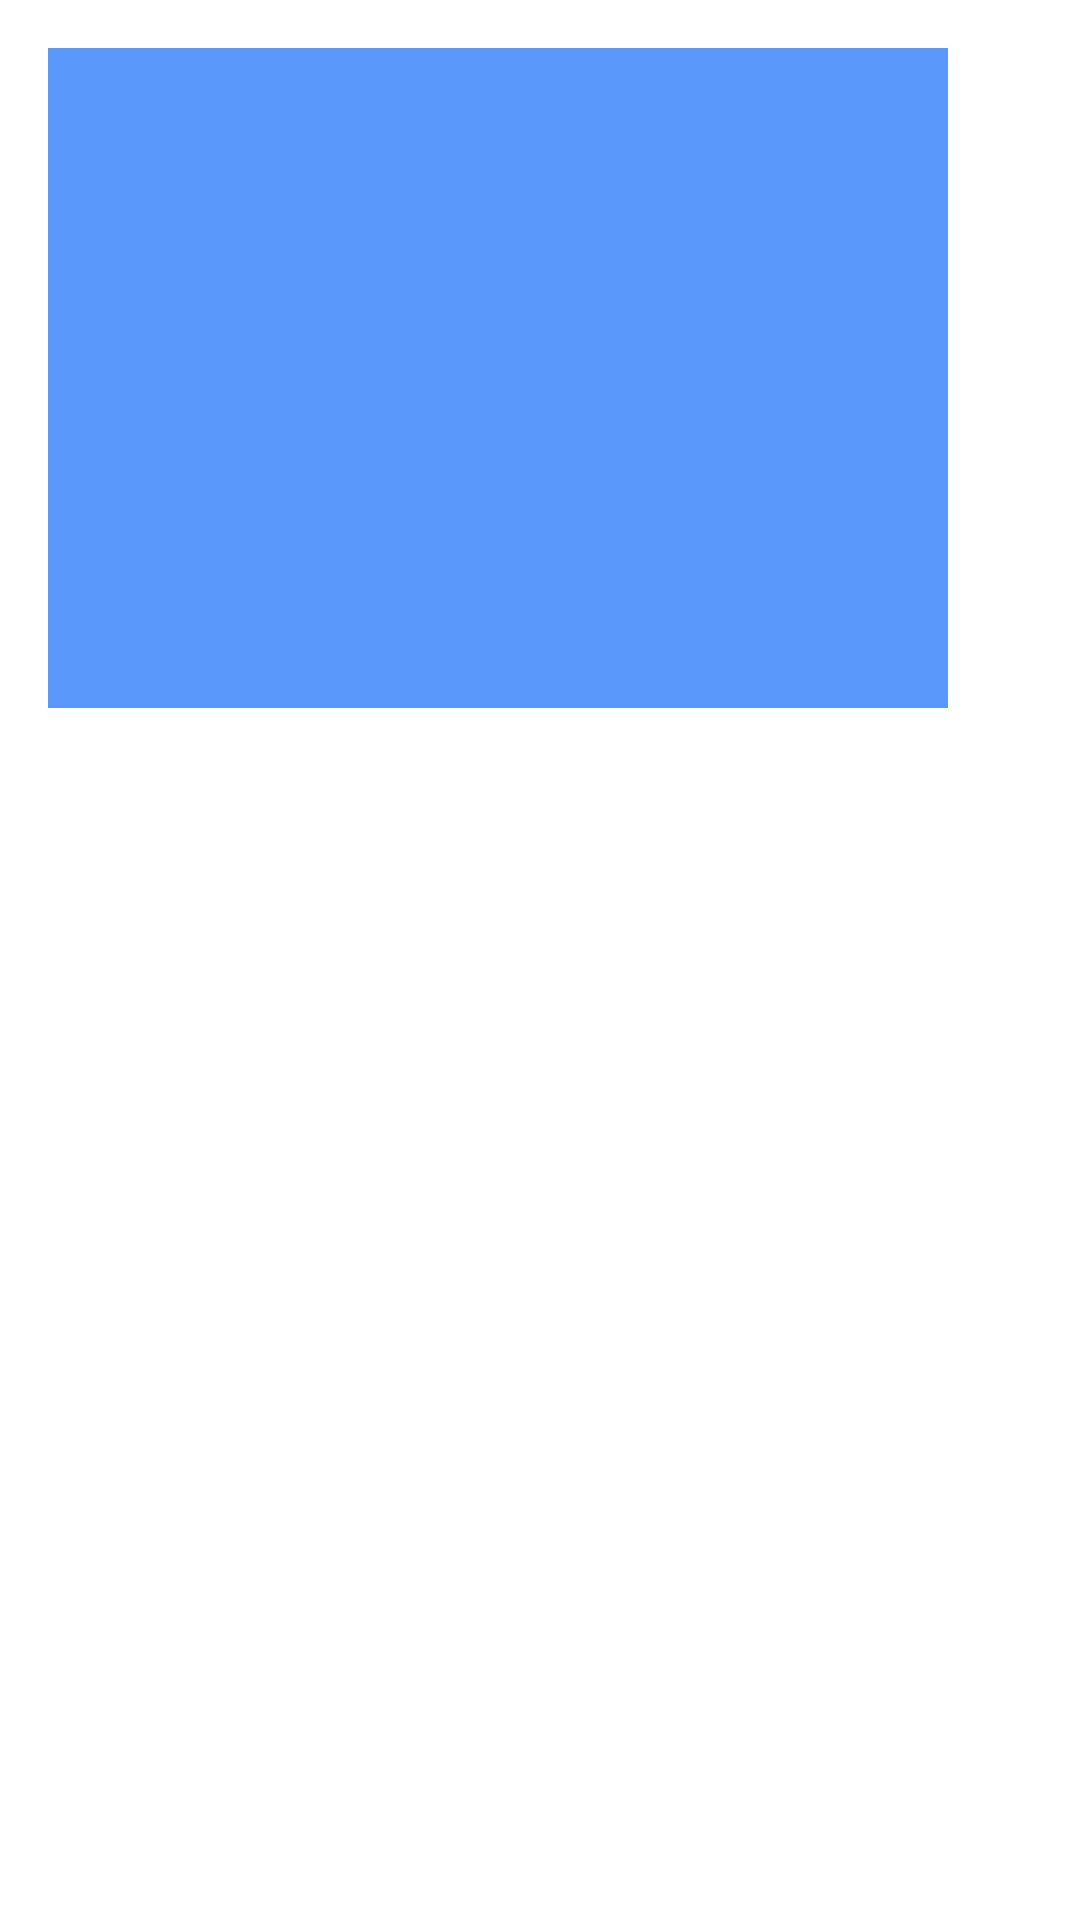

The Android layout XML behind this screen, and the referenced resources:
<!-- AndroidManifest.xml: application theme Theme.ProgettoIUM -->
<!-- res/layout/photo.xml -->
<?xml version="1.0" encoding="utf-8"?>
<RelativeLayout
    xmlns:android="http://schemas.android.com/apk/res/android"
    android:layout_width="wrap_content"
    android:layout_height="wrap_content"
    android:padding="16dp">

    <FrameLayout
        android:layout_width="300dp"
        android:layout_height="220dp">

        <ImageView
            android:id="@+id/picture"
            android:layout_width="match_parent"
            android:layout_height="match_parent"
            android:background="@color/blu"/>

        <ImageView
            android:id="@+id/x"
            android:layout_width="40dp"
            android:layout_height="40dp"
            android:layout_gravity="end"
            android:background="@drawable/delete_pics"/>

    </FrameLayout>

    <Space
        android:layout_width="10dp"
        android:layout_height="10dp" />

</RelativeLayout>
<!-- resources referenced by this layout -->
<resources>
  <color name="blu">#5A98FC</color>
  <style name="Theme.ProgettoIUM" parent="Theme.MaterialComponents.DayNight.DarkActionBar">
          
          <item name="colorPrimary">@color/blue</item>
          <item name="colorPrimaryVariant">@color/blue</item>
          <item name="colorOnPrimary">@color/white</item>
          
          <item name="colorSecondary">@color/teal_200</item>
          <item name="colorSecondaryVariant">@color/teal_700</item>
          <item name="colorOnSecondary">@color/black</item>
          
          <item name="android:statusBarColor">?attr/colorPrimaryVariant</item>
          
      </style>
  <color name="blue">#3454D1 </color>
  <color name="white">#FFFFFFFF</color>
  <color name="teal_200">#FF03DAC5</color>
  <color name="teal_700">#FF018786</color>
  <color name="black">#FF000000</color>
</resources>
